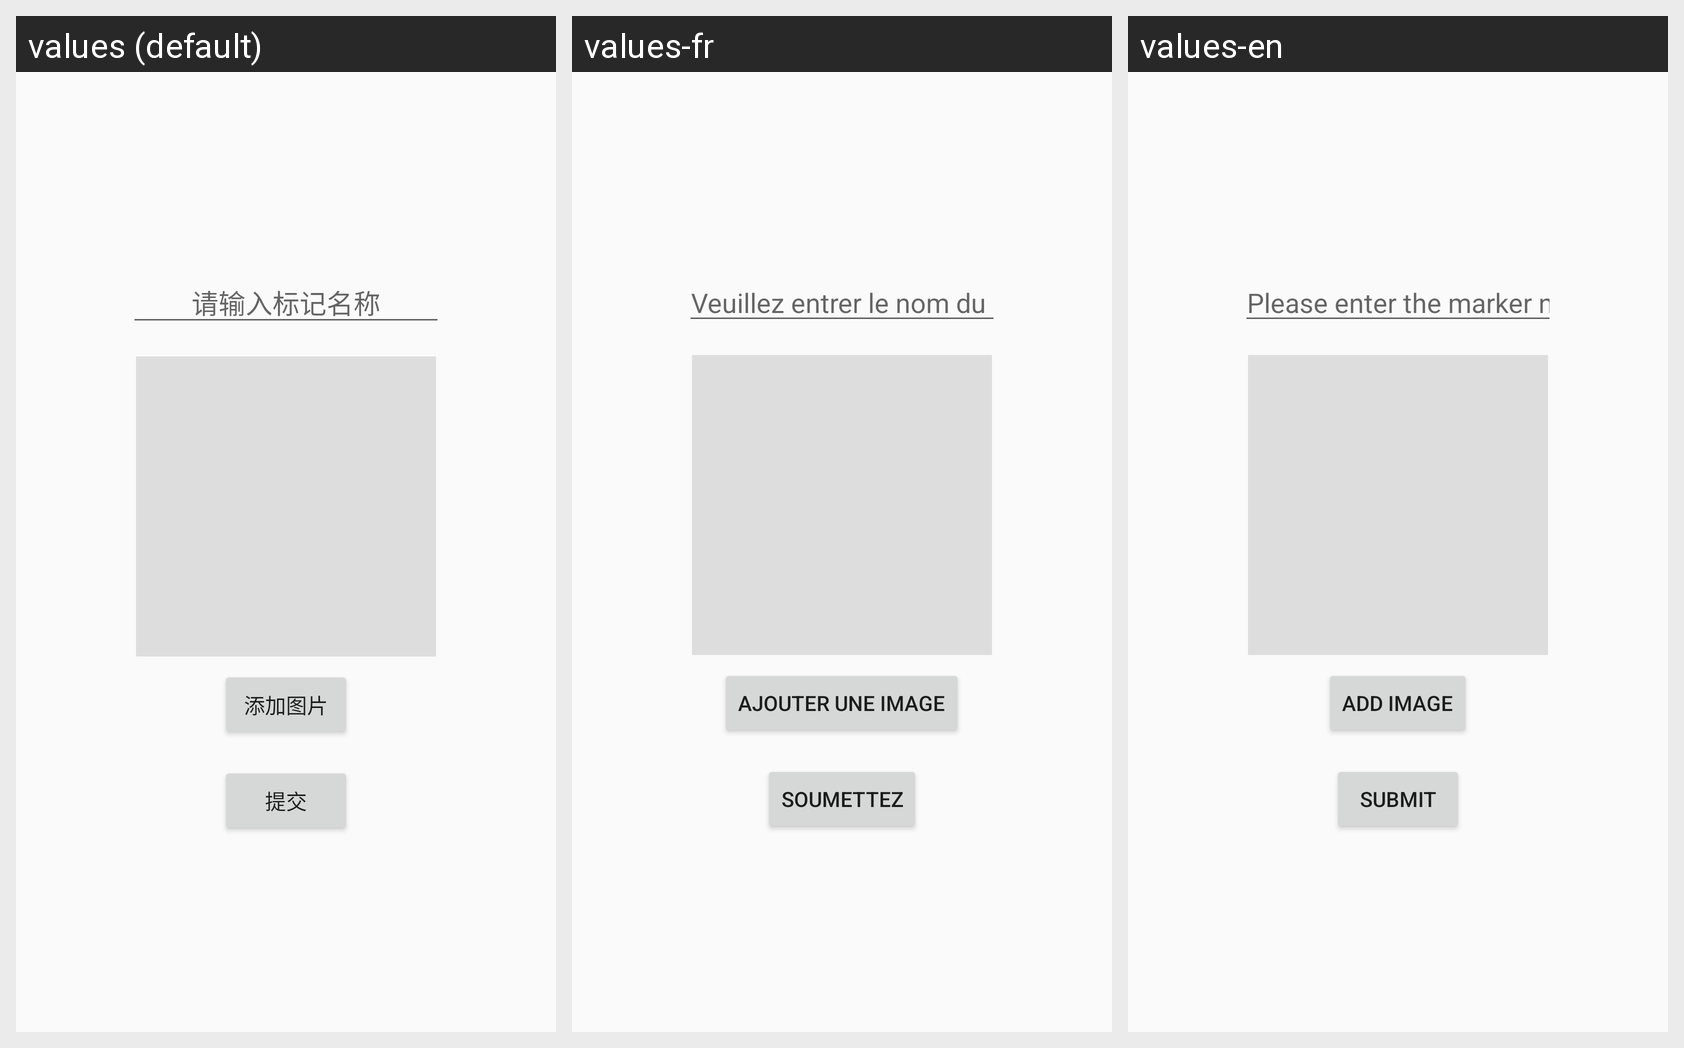

Translations of the strings shown on this Android screen, per locale in the grid:
Android screen res/layout/activity_marker_input.xml rendered under 3 locales, left to right: values (default), values-fr, values-en. Device: Nexus 5 (rendered at 1080×1920; each locale shown at half size, 540×960, under a caption strip naming it); theme Theme.MyFirstApplication.
Strings drawn on this screen, with the default value and each locale's value (text and hints the layout hard-codes, and strings that could not be matched under every locale, appear in the picture but are not listed):

hint_marker_name_input
  values: 请输入标记名称
  values-fr: Veuillez entrer le nom du marqueur
  values-en: Please enter the marker name

btn_add_image
  values: 添加图片
  values-fr: Ajouter une image
  values-en: Add Image

btn_submit
  values: 提交
  values-fr: soumettez
  values-en: submit
